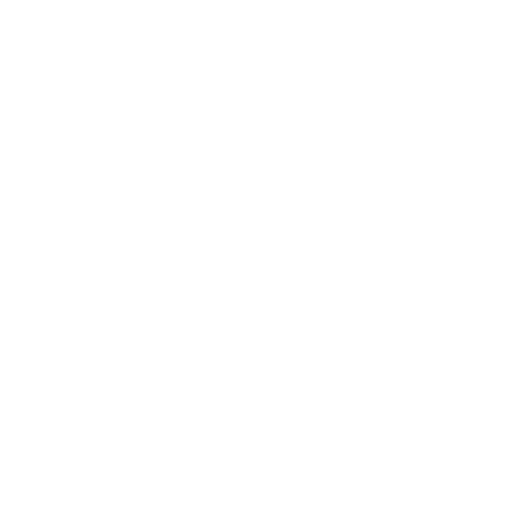
t = 0.00 s
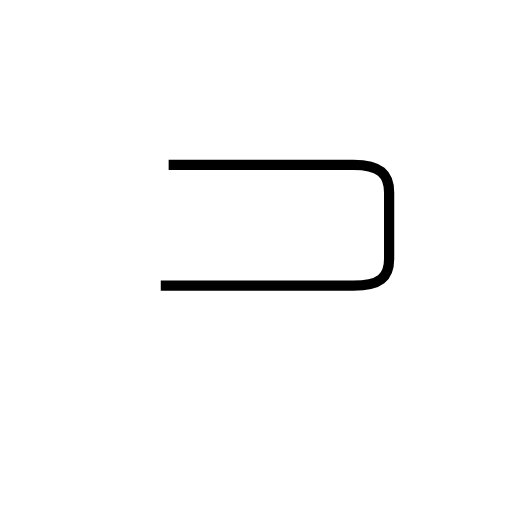
t = 1.60 s
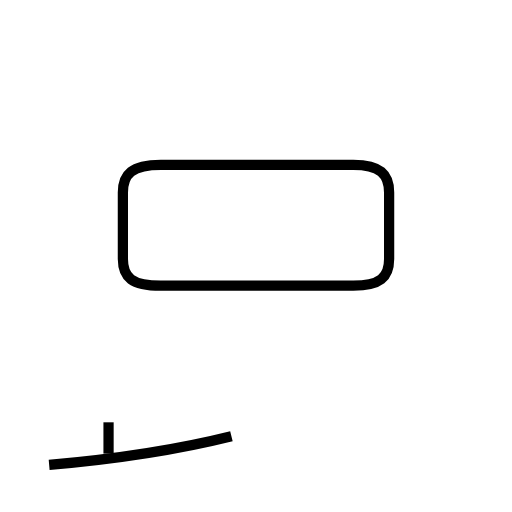
t = 2.77 s
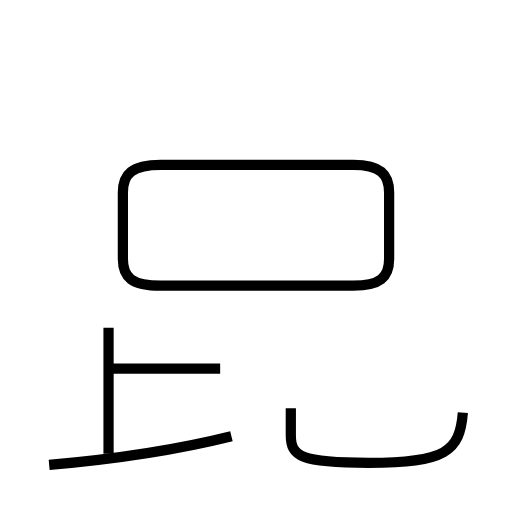
t = 4.08 s
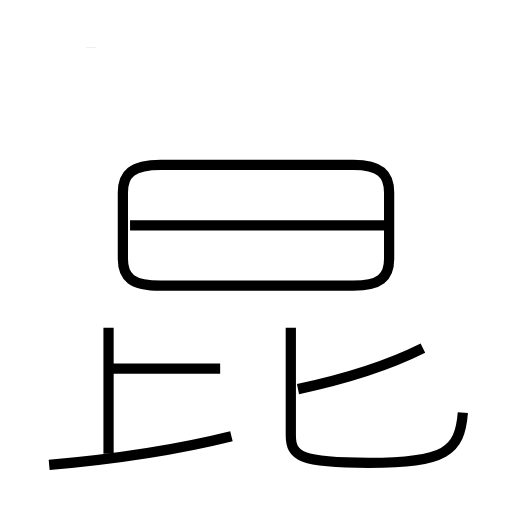
t = 5.47 s
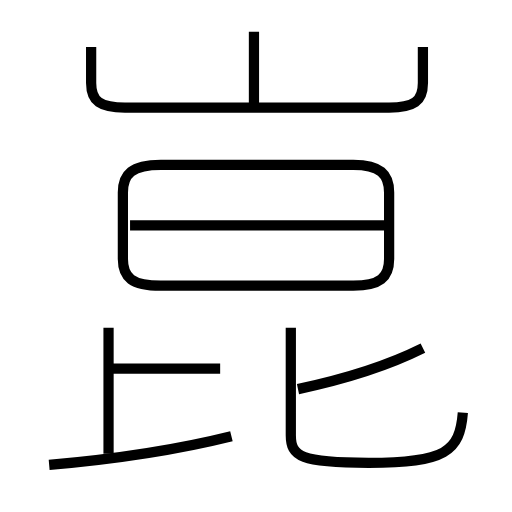
t = 6.96 s

The animated SVG that drew these frames (rendered in a browser with its animation timeline set to each time). Animation: 9 SMIL elements (animate=9); one cycle of 6.96 s.

<?xml version='1.0' encoding='utf-8'?>
<svg viewBox="0.0 -6.0 50.0 50.0" version="1.1" xmlns="http://www.w3.org/2000/svg"><rect x="-1000" y="-1000" width="2000" height="2000" stroke="white" fill="white" /><g style="fill:none;stroke:#000000;stroke-width:1"><path d="M 15.7 -16.1 L 34.5 -16.1 C 37.1 -16.1 38.0 -16.9 38.0 -18.7 L 38.0 -25.2 C 38.0 -27.0 37.1 -27.9 34.5 -27.9 L 15.7 -27.9 C 12.9 -27.9 12.0 -27.0 12.0 -25.2 L 12.0 -18.7 C 12.0 -16.9 12.9 -16.1 15.7 -16.1 Z " transform="translate(0.0 38.0)" stroke-dasharray="71.27184576042207" stroke-dashoffset="71.27184576042207"><animate attributeName="stroke-dashoffset" from="71.27184576042207" to="0" dur="2.138155372812662s" begin="0s" fill="freeze" /></path><path d="M 4.8 1.4 C 10.5 0.9 17.4 -0.1 22.6 -1.4 " transform="translate(0.0 38.0)" stroke-dasharray="18.035225133126126" stroke-dashoffset="18.035225133126126"><animate attributeName="stroke-dashoffset" from="18.035225133126126" to="0" dur="0.5410567539937837s" begin="2.138155372812662s" fill="freeze" /></path><path d="M 10.6 0.3 L 10.6 -12.0 " transform="translate(0.0 38.0)" stroke-dasharray="12.3" stroke-dashoffset="12.3"><animate attributeName="stroke-dashoffset" from="12.3" to="0" dur="0.369s" begin="2.6792121268064455s" fill="freeze" /></path><path d="M 21.5 -8.0 L 10.9 -8.0 " transform="translate(0.0 38.0)" stroke-dasharray="10.6" stroke-dashoffset="10.6"><animate attributeName="stroke-dashoffset" from="10.6" to="0" dur="0.318s" begin="3.0482121268064457s" fill="freeze" /></path><path d="M 45.2 -3.7 C 44.9 0.1 43.5 1.2 36.0 1.2 C 29.4 1.2 28.4 0.6 28.4 -1.5 L 28.4 -12.0 " transform="translate(0.0 38.0)" stroke-dasharray="31.513260946829732" stroke-dashoffset="31.513260946829732"><animate attributeName="stroke-dashoffset" from="31.513260946829732" to="0" dur="0.945397828404892s" begin="3.3662121268064458s" fill="freeze" /></path><path d="M 29.1 -6.0 C 33.8 -7.0 37.9 -8.3 41.3 -10.0 " transform="translate(0.0 38.0)" stroke-dasharray="12.87284725529862" stroke-dashoffset="12.87284725529862"><animate attributeName="stroke-dashoffset" from="12.87284725529862" to="0" dur="0.3861854176589586s" begin="4.311609955211337s" fill="freeze" /></path><path d="M 38.4 -22.0 L 12.7 -22.0 " transform="translate(0.0 38.0)" stroke-dasharray="25.7" stroke-dashoffset="25.7"><animate attributeName="stroke-dashoffset" from="25.7" to="0" dur="0.7709999999999999s" begin="4.697795372870296s" fill="freeze" /></path><path d="M 8.9 -39.4 L 8.9 -35.9 C 8.9 -34.1 9.8 -33.5 12.2 -33.5 L 38.0 -33.5 C 40.4 -33.5 41.3 -34.1 41.3 -35.9 L 41.3 -39.4 " transform="translate(0.0 38.0)" stroke-dasharray="42.29273947311531" stroke-dashoffset="42.29273947311531"><animate attributeName="stroke-dashoffset" from="42.29273947311531" to="0" dur="1.2687821841934592s" begin="5.468795372870296s" fill="freeze" /></path><path d="M 24.8 -33.4 L 24.8 -40.9" transform="translate(0.0 38.0)" stroke-dasharray="7.5" stroke-dashoffset="7.5"><animate attributeName="stroke-dashoffset" from="7.5" to="0" dur="0.22499999999999998s" begin="6.737577557063755s" fill="freeze" /></path></g></svg>
